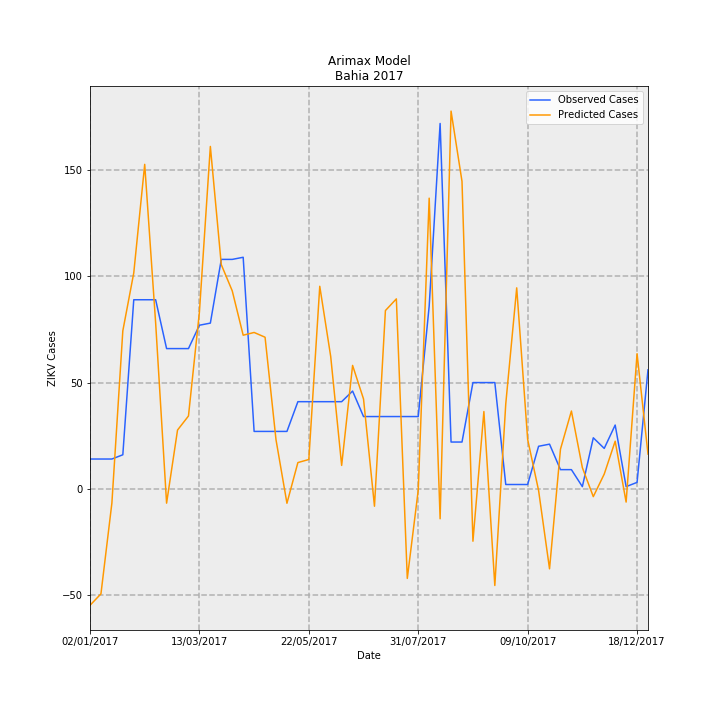

The data file committed next to this chart (first rows):
Date, predictions_incidence, observed_incidence, Predicted Cases, Observed Cases, error
02/01/2017, -0.3576, 0.09124, -54.87, 14.0, 68.87
09/01/2017, -0.3226, 0.09124, -49.51, 14.0, 63.51
16/01/2017, -0.04403, 0.09124, -6.756, 14.0, 20.76
23/01/2017, 0.4847, 0.1043, 74.38, 16.0, -58.38
30/01/2017, 0.6624, 0.58, 101.6, 89.0, -12.64
06/02/2017, 0.9955, 0.58, 152.8, 89.0, -63.75
13/02/2017, 0.5088, 0.58, 78.07, 89.0, 10.93
20/02/2017, -0.04418, 0.4301, -6.778, 66.0, 72.78
27/02/2017, 0.1802, 0.4301, 27.64, 66.0, 38.36
06/03/2017, 0.2233, 0.4301, 34.26, 66.0, 31.74
13/03/2017, 0.5422, 0.5018, 83.2, 77.0, -6.203
20/03/2017, 1.05, 0.5083, 161.2, 78.0, -83.19
27/03/2017, 0.6877, 0.7038, 105.5, 108, 2.473
03/04/2017, 0.6073, 0.7038, 93.19, 108, 14.81
10/04/2017, 0.4712, 0.7104, 72.3, 109.0, 36.7
17/04/2017, 0.4796, 0.176, 73.59, 27, -46.59
24/04/2017, 0.465, 0.176, 71.36, 27, -44.36
01/05/2017, 0.1505, 0.176, 23.1, 27, 3.901
08/05/2017, -0.04449, 0.176, -6.826, 27, 33.83
15/05/2017, 0.08035, 0.2672, 12.33, 41, 28.67
22/05/2017, 0.08979, 0.2672, 13.78, 41, 27.22
29/05/2017, 0.6213, 0.2672, 95.34, 41, -54.34
05/06/2017, 0.4059, 0.2672, 62.28, 41, -21.28
12/06/2017, 0.07166, 0.2672, 11, 41, 30
19/06/2017, 0.3785, 0.2998, 58.08, 46.0, -12.08
26/06/2017, 0.2754, 0.2216, 42.26, 34.0, -8.261
03/07/2017, -0.05362, 0.2216, -8.227, 34.0, 42.23
10/07/2017, 0.5469, 0.2216, 83.91, 34.0, -49.91
17/07/2017, 0.5827, 0.2216, 89.41, 34.0, -55.41
24/07/2017, -0.2751, 0.2216, -42.21, 34.0, 76.21
31/07/2017, -0.004486, 0.2216, -0.6884, 34.0, 34.69
07/08/2017, 0.8917, 0.5605, 136.8, 86.0, -50.83
14/08/2017, -0.09209, 1.121, -14.13, 172.0, 186.1
21/08/2017, 1.159, 0.1434, 177.8, 22.0, -155.8
28/08/2017, 0.9433, 0.1434, 144.7, 22.0, -122.7
04/09/2017, -0.161, 0.3259, -24.7, 50.0, 74.7
11/09/2017, 0.237, 0.3259, 36.36, 50.0, 13.64
18/09/2017, -0.2968, 0.3259, -45.55, 50.0, 95.55
25/09/2017, 0.2606, 0.01303, 39.99, 2.0, -37.99
02/10/2017, 0.6165, 0.01303, 94.6, 2.0, -92.6
09/10/2017, 0.1515, 0.01303, 23.25, 2.0, -21.25
16/10/2017, -0.005333, 0.1303, -0.8184, 20.0, 20.82
23/10/2017, -0.2457, 0.1369, -37.7, 21.0, 58.7
30/10/2017, 0.1214, 0.05865, 18.63, 9.0, -9.634
06/11/2017, 0.2385, 0.05865, 36.6, 9.0, -27.6
13/11/2017, 0.06493, 0.006517, 9.963, 1.0, -8.963
20/11/2017, -0.02422, 0.1564, -3.716, 24.0, 27.72
27/11/2017, 0.0451, 0.1238, 6.921, 19.0, 12.08
04/12/2017, 0.1459, 0.1955, 22.39, 30, 7.607
11/12/2017, -0.04088, 0.006517, -6.273, 1.0, 7.273
18/12/2017, 0.4145, 0.01955, 63.6, 3.0, -60.6
25/12/2017, 0.1064, 0.365, 16.32, 56.0, 39.68
